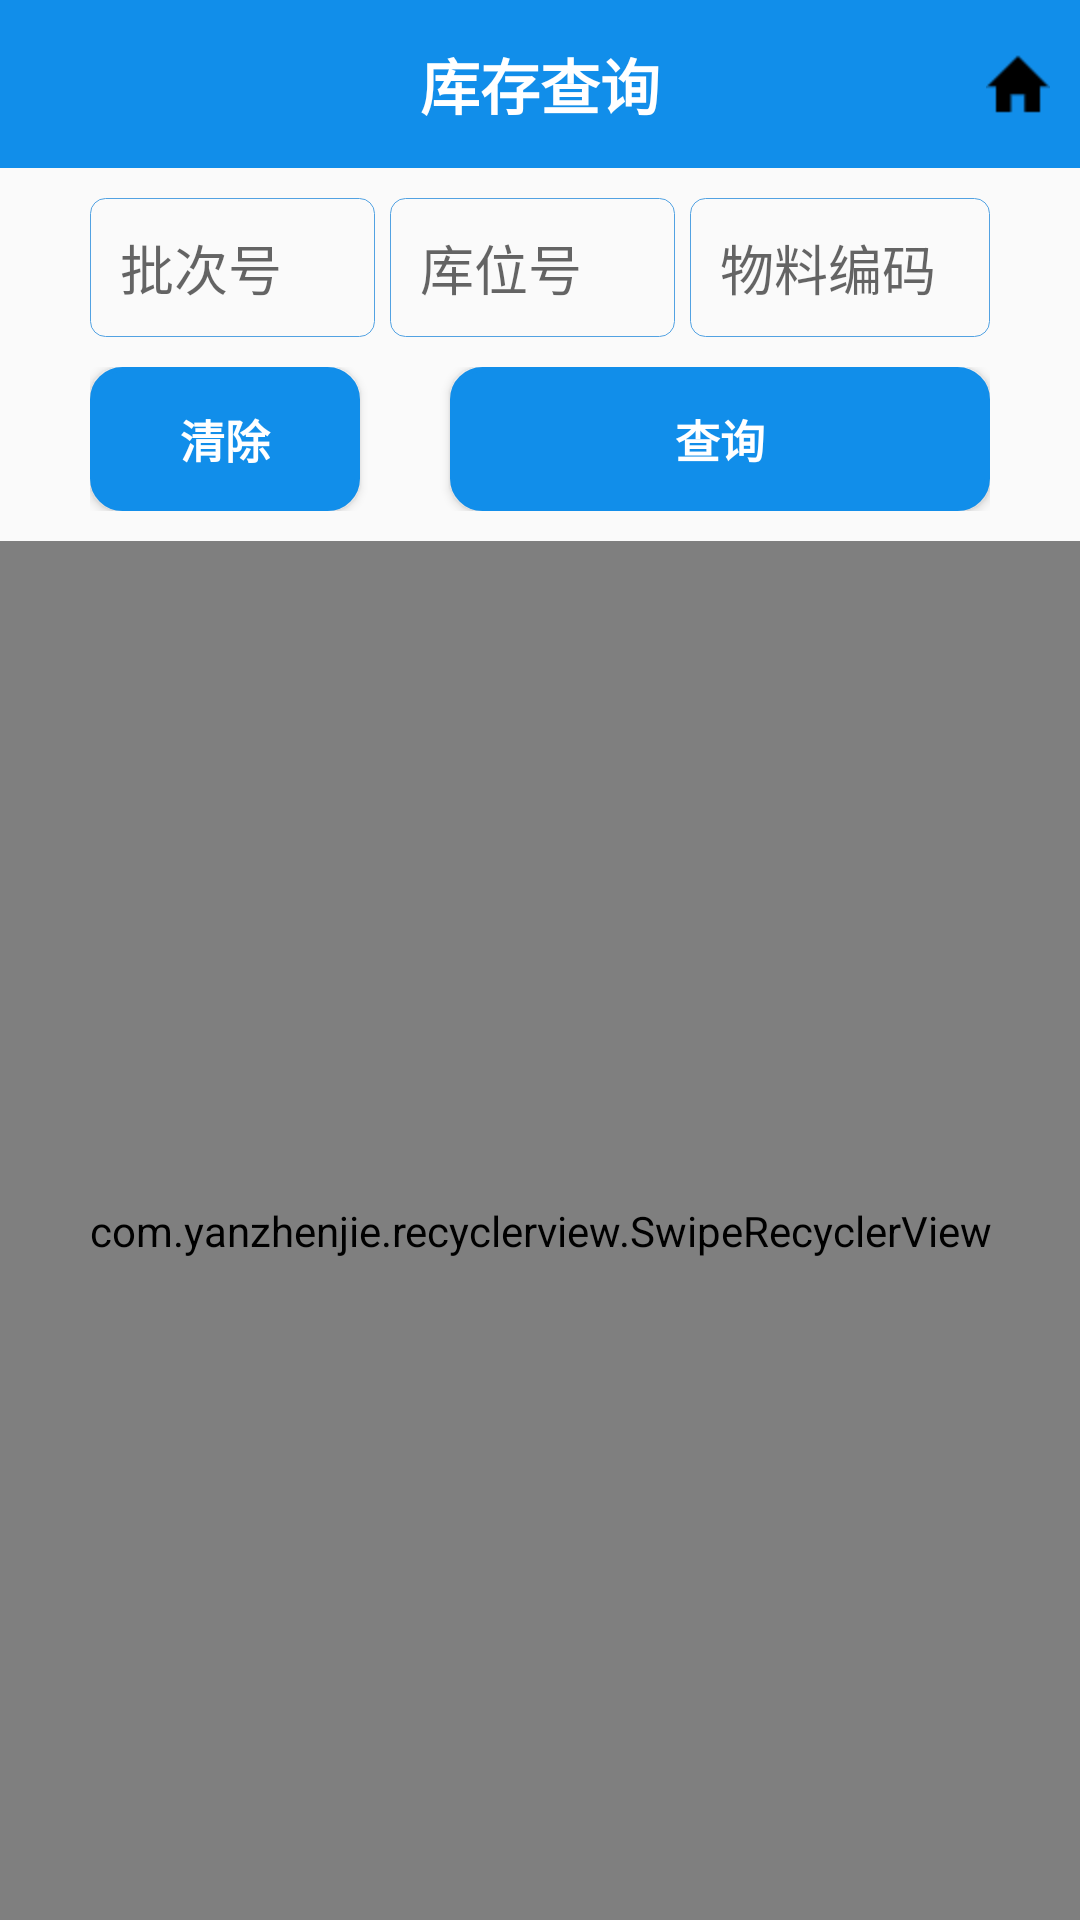

Layout XML and referenced resources for this Android screen:
<!-- AndroidManifest.xml: application theme AppTheme -->
<!-- res/layout/activity_inventory_search.xml -->
<?xml version="1.0" encoding="utf-8"?>
<LinearLayout xmlns:android="http://schemas.android.com/apk/res/android"
    xmlns:tools="http://schemas.android.com/tools"
    android:layout_width="match_parent"
    android:layout_height="match_parent"
    xmlns:app="http://schemas.android.com/apk/res-auto"
    android:orientation="vertical"
    tools:context="com.plusone.pwms.activity.InventorySearchActivity">

    <androidx.appcompat.widget.Toolbar
        android:id="@+id/activity_main_toolbar"
        android:layout_width="match_parent"
        android:layout_height="wrap_content"
        android:background="@color/colorBlue"
        android:minHeight="?attr/actionBarSize"
        android:theme="@style/toolbar_theme">

        <TextView
            android:id="@+id/toolbar_title"
            android:layout_width="wrap_content"
            android:layout_height="wrap_content"
            android:layout_gravity="center"
            android:textColor="@color/colorWhite"
            android:text="库存查询"
            android:textSize="20sp"
            android:textStyle="bold" />

        <ImageButton
            android:id="@+id/home_icon"
            android:src="@drawable/home_icon"
            android:layout_width="wrap_content"
            android:layout_height="wrap_content"
            android:layout_gravity="right"
            android:layout_marginRight="10dp"
            android:background="@color/transparent"
            />
    </androidx.appcompat.widget.Toolbar>

    <LinearLayout
        android:layout_width="match_parent"
        android:layout_height="wrap_content"
        android:paddingTop="10dp"
        android:orientation="vertical"
        android:layout_weight="1">

        <LinearLayout
            android:layout_width="match_parent"
            android:layout_height="wrap_content"
            android:paddingHorizontal="30dp"
            android:orientation="vertical">
            <LinearLayout
                android:layout_width="match_parent"
                android:layout_height="wrap_content"
                android:layout_marginBottom="10dp">

                <EditText
                    android:id="@+id/lotSequence"
                    android:layout_width="match_parent"
                    android:layout_height="wrap_content"
                    android:background="@drawable/textview_round_border"
                    android:inputType="none"
                    android:layout_marginRight="5dp"
                    android:hint="@string/lotSequence"
                    android:layout_weight=".5"/>

                <EditText
                    android:id="@+id/binCode"
                    android:layout_width="match_parent"
                    android:layout_height="wrap_content"
                    android:background="@drawable/textview_round_border"
                    android:inputType="none"
                    android:layout_marginRight="5dp"
                    android:hint="库位号"
                    android:layout_weight=".5"/>

                <EditText
                    android:id="@+id/skuCode"
                    android:layout_width="match_parent"
                    android:layout_height="wrap_content"
                    android:background="@drawable/textview_round_border"
                    android:inputType="none"
                    android:hint="@string/sku_code"
                    android:layout_weight=".5"/>
            </LinearLayout>

            <LinearLayout
                android:layout_width="match_parent"
                android:layout_height="wrap_content"
                android:layout_marginBottom="10dp">

                <Button
                    android:id="@+id/clear"
                    android:layout_width="match_parent"
                    android:layout_height="wrap_content"
                    android:background="@drawable/system_setup_button"
                    android:text="@string/clear"
                    android:textAlignment="center"
                    android:textStyle="bold"
                    android:textColor="@color/colorWhite"
                    android:textSize="15dp"
                    android:layout_weight="0.7"/>

                <Button
                    android:id="@+id/search"
                    android:layout_width="match_parent"
                    android:layout_height="wrap_content"
                    android:background="@drawable/system_setup_button"
                    android:layout_marginLeft="30dp"
                    android:text="@string/search"
                    android:textAlignment="center"
                    android:textStyle="bold"
                    android:textColor="@color/colorWhite"
                    android:textSize="15dp"
                    android:layout_weight="0.3"/>
            </LinearLayout>
        </LinearLayout>

        <LinearLayout
            android:layout_width="match_parent"
            android:layout_height="wrap_content"
            android:layout_weight="1"
            android:orientation="vertical">


                <com.yanzhenjie.recyclerview.SwipeRecyclerView
                    android:id="@+id/listView1"
                    android:layout_width="match_parent"
                    android:layout_height="match_parent"
                    android:divider="@null" />

        </LinearLayout>

    </LinearLayout>

</LinearLayout>
<!-- resources referenced by this layout -->
<resources>
  <color name="colorBlue">#118eea</color>
  <color name="colorWhite">#ffffff</color>
  <!-- drawable home_icon: png bitmap (drawable-hdpi, 310 bytes) -->
  <!-- drawable system_setup_button (drawable) -->
  <?xml version="1.0" encoding="utf-8"?>
  <shape xmlns:android="http://schemas.android.com/apk/res/android"
      android:shape="rectangle">
  
      
      <corners android:radius="10dip" />
      
      <padding
          android:left="10dp"
          android:top="10dp"
          android:right="10dp"
          android:bottom="10dp"
          />
      
      <stroke
          android:width="5px"
          android:color="#118eea" />
  
      
      <solid android:color="#118eea"></solid>
  </shape>
  <!-- drawable textview_round_border (drawable) -->
  <?xml version="1.0" encoding="utf-8"?>
  <shape xmlns:android="http://schemas.android.com/apk/res/android" >
  
      
      <corners android:radius="5dip" />
      
      
      
      <stroke
          android:width="1px"
          android:color="#52a2e2" />
      
      <padding
          android:left="10dp"
          android:top="10dp"
          android:right="10dp"
          android:bottom="10dp"
          />
  </shape>
  <string name="clear">清除</string>
  <string name="lotSequence">批次号</string>
  <string name="search">查询</string>
  <string name="sku_code">物料编码</string>
  <style name="toolbar_theme" parent="@style/ThemeOverlay.AppCompat.Dark.ActionBar">
          <item name="colorControlNormal">@color/colorWhite</item>
      </style>
  <style name="AppTheme" parent="Theme.AppCompat.Light.DarkActionBar">
          
          <item name="colorPrimary">@color/colorPrimary</item>
          <item name="colorPrimaryDark">@color/colorPrimaryDark</item>
          <item name="colorAccent">@color/colorAccent</item>
      </style>
  <color name="colorPrimary">#008577</color>
  <color name="colorPrimaryDark">#00574B</color>
  <color name="colorAccent">#D81B60</color>
</resources>
